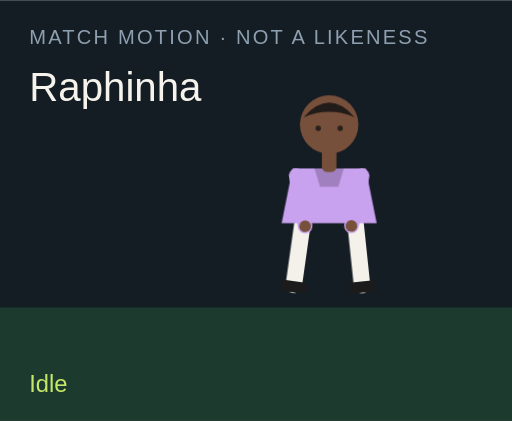
t = 0.00 s
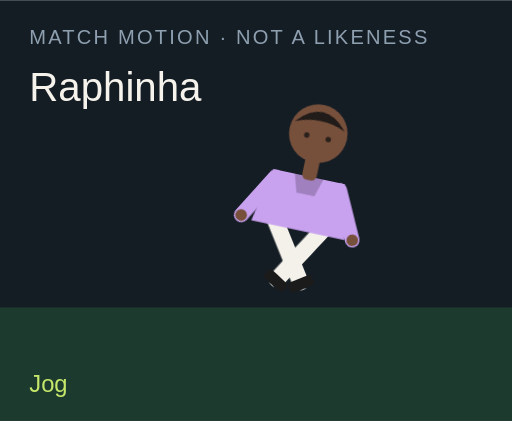
t = 1.50 s
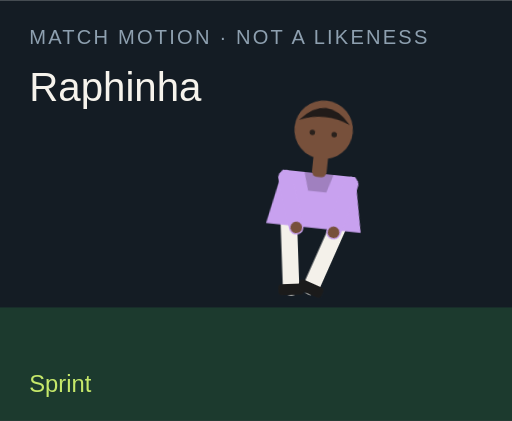
t = 3.00 s
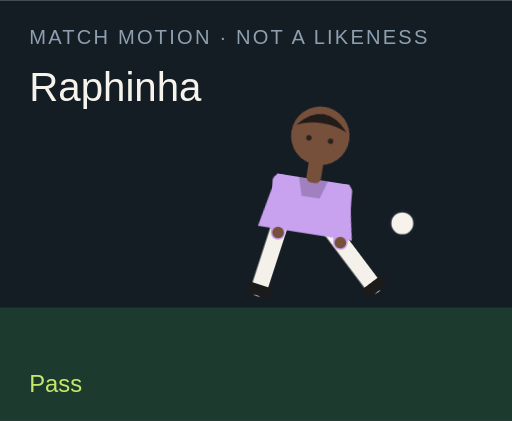
t = 4.50 s
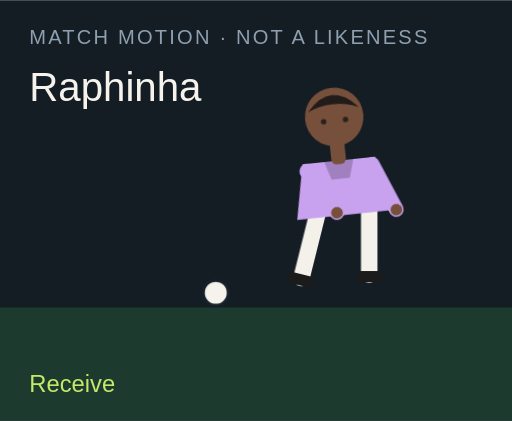
t = 6.00 s
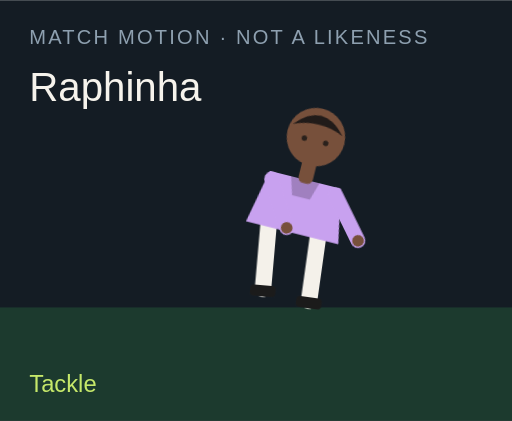
t = 7.50 s

The animated SVG that drew these frames (rendered in a browser with its animation timeline set to each time). Animation: 18 CSS @keyframes rules; one cycle of 9.00 s, repeats indefinitely.

<?xml version="1.0" encoding="UTF-8"?>
<svg xmlns="http://www.w3.org/2000/svg" viewBox="0 0 280 230" role="img">
  <style>@media (prefers-reduced-motion: reduce){animate,animateTransform{display:none}}</style>
  <rect width="280" height="230" fill="#141c24"/>
  <rect y="168" width="280" height="62" fill="#1c3a2e"/>
  <text x="16" y="24" fill="#8ea0b0" font-family="Arial,sans-serif" font-size="11" letter-spacing="1.2">MATCH MOTION · NOT A LIKENESS</text>
  <text x="16" y="55" fill="#f6f3ec" font-family="Impact,sans-serif" font-size="22">Raphinha</text>
  <circle r="7" fill="#f6f3ec" stroke="#172028" stroke-width="2" id="motion-36176" cx="150" cy="160" opacity="0">
    
    
    
  </circle>
  <g transform="translate(132 40)">
    <g id="motion-36198" transform="rotate(0 48 90)">
      
      <g id="motion-36200" transform="translate(0 0)">
        
        <g transform="translate(34 78)"><g id="motion-36202" transform="rotate(8)"><path d="M0 0 V38" stroke="#f4f1ea" stroke-width="9" stroke-linecap="round"/><rect x="-7" y="36" width="14" height="6" rx="2" fill="#1b1b1b"/></g></g>
        <g transform="translate(62 78)"><g id="motion-36204" transform="rotate(-6)"><path d="M0 0 V38" stroke="#f4f1ea" stroke-width="9" stroke-linecap="round"/><rect x="-7" y="36" width="14" height="6" rx="2" fill="#1b1b1b"/></g></g>
        <path d="M28 52 h40 l6 30 H22 Z" fill="#c8a1ef"/>
        <path d="M40 52 h16 l-3 10 H43 Z" fill="#000" opacity=".2"/>
        <g transform="translate(30 56)"><g id="motion-36206" transform="rotate(-10)"><path d="M0 0 V28" stroke="#c8a1ef" stroke-width="8" stroke-linecap="round"/><circle cx="0" cy="28" r="3.2" fill="#77503b"/></g></g>
        <g transform="translate(66 56)"><g id="motion-36208" transform="rotate(12)"><path d="M0 0 V28" stroke="#c8a1ef" stroke-width="8" stroke-linecap="round"/><circle cx="0" cy="28" r="3.2" fill="#77503b"/></g></g>
        <rect x="44" y="40" width="8" height="14" rx="3" fill="#77503b"/>
        <circle cx="48" cy="28" r="16" fill="#77503b"/>
        <path d="M34 24 Q48 8 62 24 Q48 18 34 24" fill="#211b19"/>
        <circle cx="42" cy="30" r="1.5" fill="#2a211c"/><circle cx="54" cy="30" r="1.5" fill="#2a211c"/>
      </g>
    </g>
  </g>
  <text x="16" y="214" fill="#c6e86a" font-family="Arial,sans-serif" font-size="13" opacity="1" id="motion-36180">Idle</text><text x="16" y="214" fill="#c6e86a" font-family="Arial,sans-serif" font-size="13" opacity="0" id="motion-36182">Jog</text><text x="16" y="214" fill="#c6e86a" font-family="Arial,sans-serif" font-size="13" opacity="0" id="motion-36184">Sprint</text><text x="16" y="214" fill="#c6e86a" font-family="Arial,sans-serif" font-size="13" opacity="0" id="motion-36186">Dribble</text><text x="16" y="214" fill="#c6e86a" font-family="Arial,sans-serif" font-size="13" opacity="0" id="motion-36188">Pass</text><text x="16" y="214" fill="#c6e86a" font-family="Arial,sans-serif" font-size="13" opacity="0" id="motion-36190">Shoot</text><text x="16" y="214" fill="#c6e86a" font-family="Arial,sans-serif" font-size="13" opacity="0" id="motion-36192">Receive</text><text x="16" y="214" fill="#c6e86a" font-family="Arial,sans-serif" font-size="13" opacity="0" id="motion-36194">Tackle</text><text x="16" y="214" fill="#c6e86a" font-family="Arial,sans-serif" font-size="13" opacity="0" id="motion-36196">Jump</text>
<style>@keyframes track-36177{0%{cx:150px}11.1%{cx:156px}22.2%{cx:164px}33.300000000000004%{cx:142px}44.4%{cx:190px}55.60000000000001%{cx:250px}66.7%{cx:118px}77.8%{cx:150px}88.9%{cx:150px}100%{cx:150px}}@keyframes track-36178{0%{cy:160px}11.1%{cy:158px}22.2%{cy:154px}33.300000000000004%{cy:156px}44.4%{cy:148px}55.60000000000001%{cy:96px}66.7%{cy:160px}77.8%{cy:160px}88.9%{cy:160px}100%{cy:160px}}@keyframes track-36179{0%{opacity:0}11.1%{opacity:0}22.2%{opacity:0}33.300000000000004%{opacity:1}44.4%{opacity:1}55.60000000000001%{opacity:1}66.7%{opacity:1}77.8%{opacity:0}88.9%{opacity:0}100%{opacity:0}}@keyframes track-36181{0%{opacity:1}11.1%{opacity:0}22.2%{opacity:0}33.300000000000004%{opacity:0}44.4%{opacity:0}55.60000000000001%{opacity:0}66.7%{opacity:0}77.8%{opacity:0}88.9%{opacity:0}100%{opacity:1}}@keyframes track-36183{0%{opacity:0}11.1%{opacity:1}22.2%{opacity:0}33.300000000000004%{opacity:0}44.4%{opacity:0}55.60000000000001%{opacity:0}66.7%{opacity:0}77.8%{opacity:0}88.9%{opacity:0}100%{opacity:0}}@keyframes track-36185{0%{opacity:0}11.1%{opacity:0}22.2%{opacity:1}33.300000000000004%{opacity:0}44.4%{opacity:0}55.60000000000001%{opacity:0}66.7%{opacity:0}77.8%{opacity:0}88.9%{opacity:0}100%{opacity:0}}@keyframes track-36187{0%{opacity:0}11.1%{opacity:0}22.2%{opacity:0}33.300000000000004%{opacity:1}44.4%{opacity:0}55.60000000000001%{opacity:0}66.7%{opacity:0}77.8%{opacity:0}88.9%{opacity:0}100%{opacity:0}}@keyframes track-36189{0%{opacity:0}11.1%{opacity:0}22.2%{opacity:0}33.300000000000004%{opacity:0}44.4%{opacity:1}55.60000000000001%{opacity:0}66.7%{opacity:0}77.8%{opacity:0}88.9%{opacity:0}100%{opacity:0}}@keyframes track-36191{0%{opacity:0}11.1%{opacity:0}22.2%{opacity:0}33.300000000000004%{opacity:0}44.4%{opacity:0}55.60000000000001%{opacity:1}66.7%{opacity:0}77.8%{opacity:0}88.9%{opacity:0}100%{opacity:0}}@keyframes track-36193{0%{opacity:0}11.1%{opacity:0}22.2%{opacity:0}33.300000000000004%{opacity:0}44.4%{opacity:0}55.60000000000001%{opacity:0}66.7%{opacity:1}77.8%{opacity:0}88.9%{opacity:0}100%{opacity:0}}@keyframes track-36195{0%{opacity:0}11.1%{opacity:0}22.2%{opacity:0}33.300000000000004%{opacity:0}44.4%{opacity:0}55.60000000000001%{opacity:0}66.7%{opacity:0}77.8%{opacity:1}88.9%{opacity:0}100%{opacity:0}}@keyframes track-36197{0%{opacity:0}11.1%{opacity:0}22.2%{opacity:0}33.300000000000004%{opacity:0}44.4%{opacity:0}55.60000000000001%{opacity:0}66.7%{opacity:0}77.8%{opacity:0}88.9%{opacity:1}100%{opacity:0}}@keyframes track-36199{0%{transform:rotate(0deg)}11.1%{transform:rotate(8deg)}22.2%{transform:rotate(16deg)}33.300000000000004%{transform:rotate(6deg)}44.4%{transform:rotate(4deg)}55.60000000000001%{transform:rotate(14deg)}66.7%{transform:rotate(-6deg)}77.8%{transform:rotate(34deg)}88.9%{transform:rotate(-6deg)}100%{transform:rotate(0deg)}}@keyframes track-36201{0%{transform:translate(0px,0px)}11.1%{transform:translate(0px,-3px)}22.2%{transform:translate(0px,-6px)}33.300000000000004%{transform:translate(0px,-2px)}44.4%{transform:translate(0px,2px)}55.60000000000001%{transform:translate(0px,-4px)}66.7%{transform:translate(0px,1px)}77.8%{transform:translate(0px,10px)}88.9%{transform:translate(0px,-18px)}100%{transform:translate(0px,0px)}}@keyframes track-36203{0%{transform:rotate(8deg)}11.1%{transform:rotate(-26deg)}22.2%{transform:rotate(-42deg)}33.300000000000004%{transform:rotate(-8deg)}44.4%{transform:rotate(6deg)}55.60000000000001%{transform:rotate(12deg)}66.7%{transform:rotate(20deg)}77.8%{transform:rotate(-8deg)}88.9%{transform:rotate(-10deg)}100%{transform:rotate(8deg)}}@keyframes track-36205{0%{transform:rotate(-6deg)}11.1%{transform:rotate(24deg)}22.2%{transform:rotate(38deg)}33.300000000000004%{transform:rotate(18deg)}44.4%{transform:rotate(-38deg)}55.60000000000001%{transform:rotate(-54deg)}66.7%{transform:rotate(6deg)}77.8%{transform:rotate(-22deg)}88.9%{transform:rotate(10deg)}100%{transform:rotate(-6deg)}}@keyframes track-36207{0%{transform:rotate(-10deg)}11.1%{transform:rotate(24deg)}22.2%{transform:rotate(36deg)}33.300000000000004%{transform:rotate(-18deg)}44.4%{transform:rotate(10deg)}55.60000000000001%{transform:rotate(-24deg)}66.7%{transform:rotate(-30deg)}77.8%{transform:rotate(12deg)}88.9%{transform:rotate(-74deg)}100%{transform:rotate(-10deg)}}@keyframes track-36209{0%{transform:rotate(12deg)}11.1%{transform:rotate(-20deg)}22.2%{transform:rotate(-32deg)}33.300000000000004%{transform:rotate(14deg)}44.4%{transform:rotate(-26deg)}55.60000000000001%{transform:rotate(18deg)}66.7%{transform:rotate(-22deg)}77.8%{transform:rotate(-6deg)}88.9%{transform:rotate(-74deg)}100%{transform:rotate(12deg)}}@media(prefers-reduced-motion:no-preference){#motion-36176{animation:track-36177 9s linear infinite both,track-36178 9s linear infinite both,track-36179 9s steps(1,end) infinite both}#motion-36180{animation:track-36181 9s steps(1,end) infinite both}#motion-36182{animation:track-36183 9s steps(1,end) infinite both}#motion-36184{animation:track-36185 9s steps(1,end) infinite both}#motion-36186{animation:track-36187 9s steps(1,end) infinite both}#motion-36188{animation:track-36189 9s steps(1,end) infinite both}#motion-36190{animation:track-36191 9s steps(1,end) infinite both}#motion-36192{animation:track-36193 9s steps(1,end) infinite both}#motion-36194{animation:track-36195 9s steps(1,end) infinite both}#motion-36196{animation:track-36197 9s steps(1,end) infinite both}#motion-36198{animation:track-36199 9s linear infinite both}#motion-36200{animation:track-36201 9s linear infinite both}#motion-36202{animation:track-36203 9s linear infinite both}#motion-36204{animation:track-36205 9s linear infinite both}#motion-36206{animation:track-36207 9s linear infinite both}#motion-36208{animation:track-36209 9s linear infinite both}}</style></svg>
